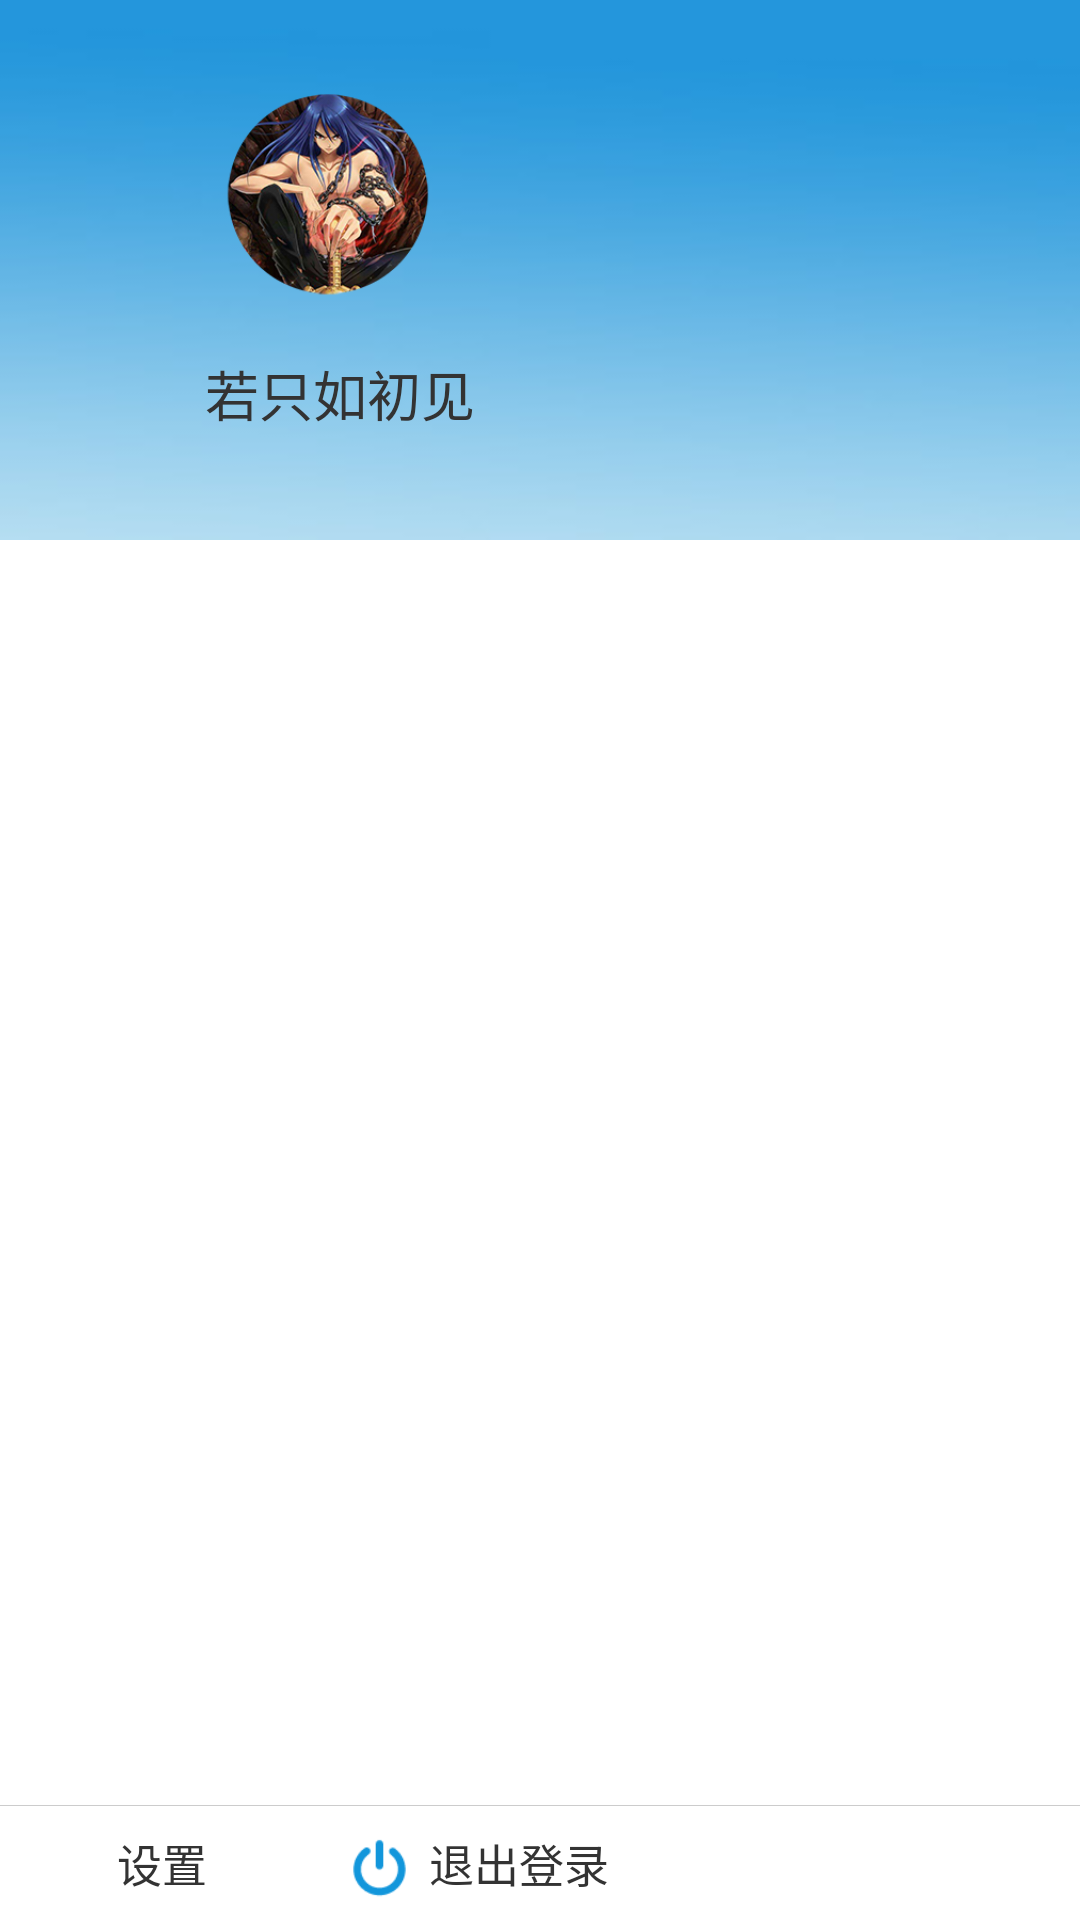

Layout XML and referenced resources for this Android screen:
<!-- AndroidManifest.xml: application theme AppTheme -->
<!-- res/layout/navigation_layout.xml -->
<RelativeLayout xmlns:android="http://schemas.android.com/apk/res/android"
    xmlns:tools="http://schemas.android.com/tools"
    android:layout_width="match_parent"
    android:layout_height="match_parent" 
    android:background="#ffffff">
        <LinearLayout
            android:id="@+id/unlog_info"
            android:layout_width="match_parent"
            android:layout_height="wrap_content"
            android:orientation="horizontal"
			>

			<RelativeLayout
				android:id="@+id/item_head"
				android:layout_width="match_parent"
				android:layout_height="180dp"
				android:background="@mipmap/navigation_back"
				android:layout_alignParentTop="true"
				android:layout_alignParentLeft="true"
				android:layout_alignParentStart="true">


				<ImageView
					android:id="@+id/img_head"
					android:layout_width="wrap_content"
					android:layout_height="80dp"
					android:src="@mipmap/navigation_head"
					android:layout_marginTop="26dp"
					android:layout_marginLeft="43dp"
					android:layout_marginStart="43dp"
					android:layout_alignParentTop="true"
					android:layout_alignParentLeft="true"
					android:layout_alignParentStart="true" />

				<TextView
					android:id="@+id/title_head"
					android:layout_width="wrap_content"
					android:layout_height="wrap_content"
					android:textColor="#333333"
					android:textSize="18dp"
					android:text="若只如初见"
					android:layout_marginTop="12dp"
					android:layout_marginRight="18dp"
					android:layout_marginEnd="18dp"
					android:layout_below="@+id/img_head"
					android:layout_alignRight="@+id/img_head"
					android:layout_alignEnd="@+id/img_head" />

			</RelativeLayout>
		</LinearLayout>

	<ListView
		android:layout_width="match_parent"
		android:layout_height="wrap_content"
		android:id="@+id/function_listview"
		android:layout_marginTop="180dp"
		android:listSelector="@drawable/function_selector"
		>
	</ListView>

	<RelativeLayout
		android:layout_width="match_parent"
		android:layout_height="10dp"
		android:gravity="center"
		android:layout_marginBottom="33dp"
		android:layout_alignParentBottom="true"
		android:layout_alignParentLeft="true"
		android:layout_alignParentStart="true">
		<View
			android:layout_width="match_parent"
			android:layout_height="1px"
			android:background="#cccccc"
			android:layout_alignParentBottom="true"/>
	</RelativeLayout>
	<RelativeLayout
        android:id="@+id/item_7"
        android:layout_width="match_parent"
        android:layout_height="30dp"
		android:layout_alignParentBottom="true"
		android:layout_alignParentLeft="true"
		android:layout_alignParentStart="true">
		<ImageView
			android:id="@+id/img_7"
			android:layout_marginLeft="10dp"
			android:layout_width="25dp"
			android:layout_height="25dp"
			android:src="@mipmap/navigation_set"/>
		<TextView
			android:id="@+id/title_7"
			android:layout_marginLeft="4dp"
			android:layout_toRightOf="@id/img_7"
			android:layout_width="wrap_content"
			android:layout_height="wrap_content"
			android:textColor="@color/navigation_text_color"
			android:textSize="15dp"
			android:text="设置"/>
		<ImageView
			android:id="@+id/img_8"
			android:layout_marginLeft="45dp"
			android:layout_width="25dp"
			android:layout_toRightOf="@id/title_7"
			android:layout_height="25dp"
			android:src="@mipmap/navigation_quit"/>
		<TextView
			android:id="@+id/title_8"
			android:layout_marginLeft="4dp"
			android:layout_toRightOf="@id/img_8"
			android:layout_width="wrap_content"
			android:layout_height="wrap_content"
			android:textColor="@color/navigation_text_color"
			android:textSize="15dp"
			android:text="退出登录"/>
    </RelativeLayout>

</RelativeLayout>
<!-- resources referenced by this layout -->
<resources>
  <color name="navigation_text_color">#333333</color>
  <!-- mipmap navigation_back: jpg bitmap (mipmap-hdpi, 15615 bytes) -->
  <!-- mipmap navigation_head: png bitmap (mipmap-hdpi, 80241 bytes) -->
  <!-- mipmap navigation_quit: png bitmap (mipmap-hdpi, 1222 bytes) -->
  <style name="AppTheme" parent="Theme.AppCompat.Light.DarkActionBar">
          <item name="textColor">@color/header_text</item>
          <item name="backgroudColor">@color/header_bg</item>
          <item name="back_pictrue">@mipmap/back</item>
          <item name="add_task_pictrue">@mipmap/add</item>
          <item name="my_home">@mipmap/nav_home_on</item>
          <item name="first_page_pictrue">@mipmap/nav_task_on</item>
          <item name="tasks_pictrue">@mipmap/nav_myself_on</item>
          <item name="colorPrimary">@color/colorPrimary</item>
          <item name="colorPrimaryDark">@color/colorPrimaryDark</item>
          <item name="colorAccent">@color/colorAccent</item>
          <item name="windowNoTitle">true</item>
          <item name="mennu_pictrue">@mipmap/introduce</item>
      </style>
  <color name="header_text">#1296db</color>
  <color name="header_bg">#ffffff</color>
  <color name="colorPrimary">#ffffff</color>
  <color name="colorPrimaryDark">#c5c5c5</color>
  <color name="colorAccent">#eeeeee</color>
</resources>
